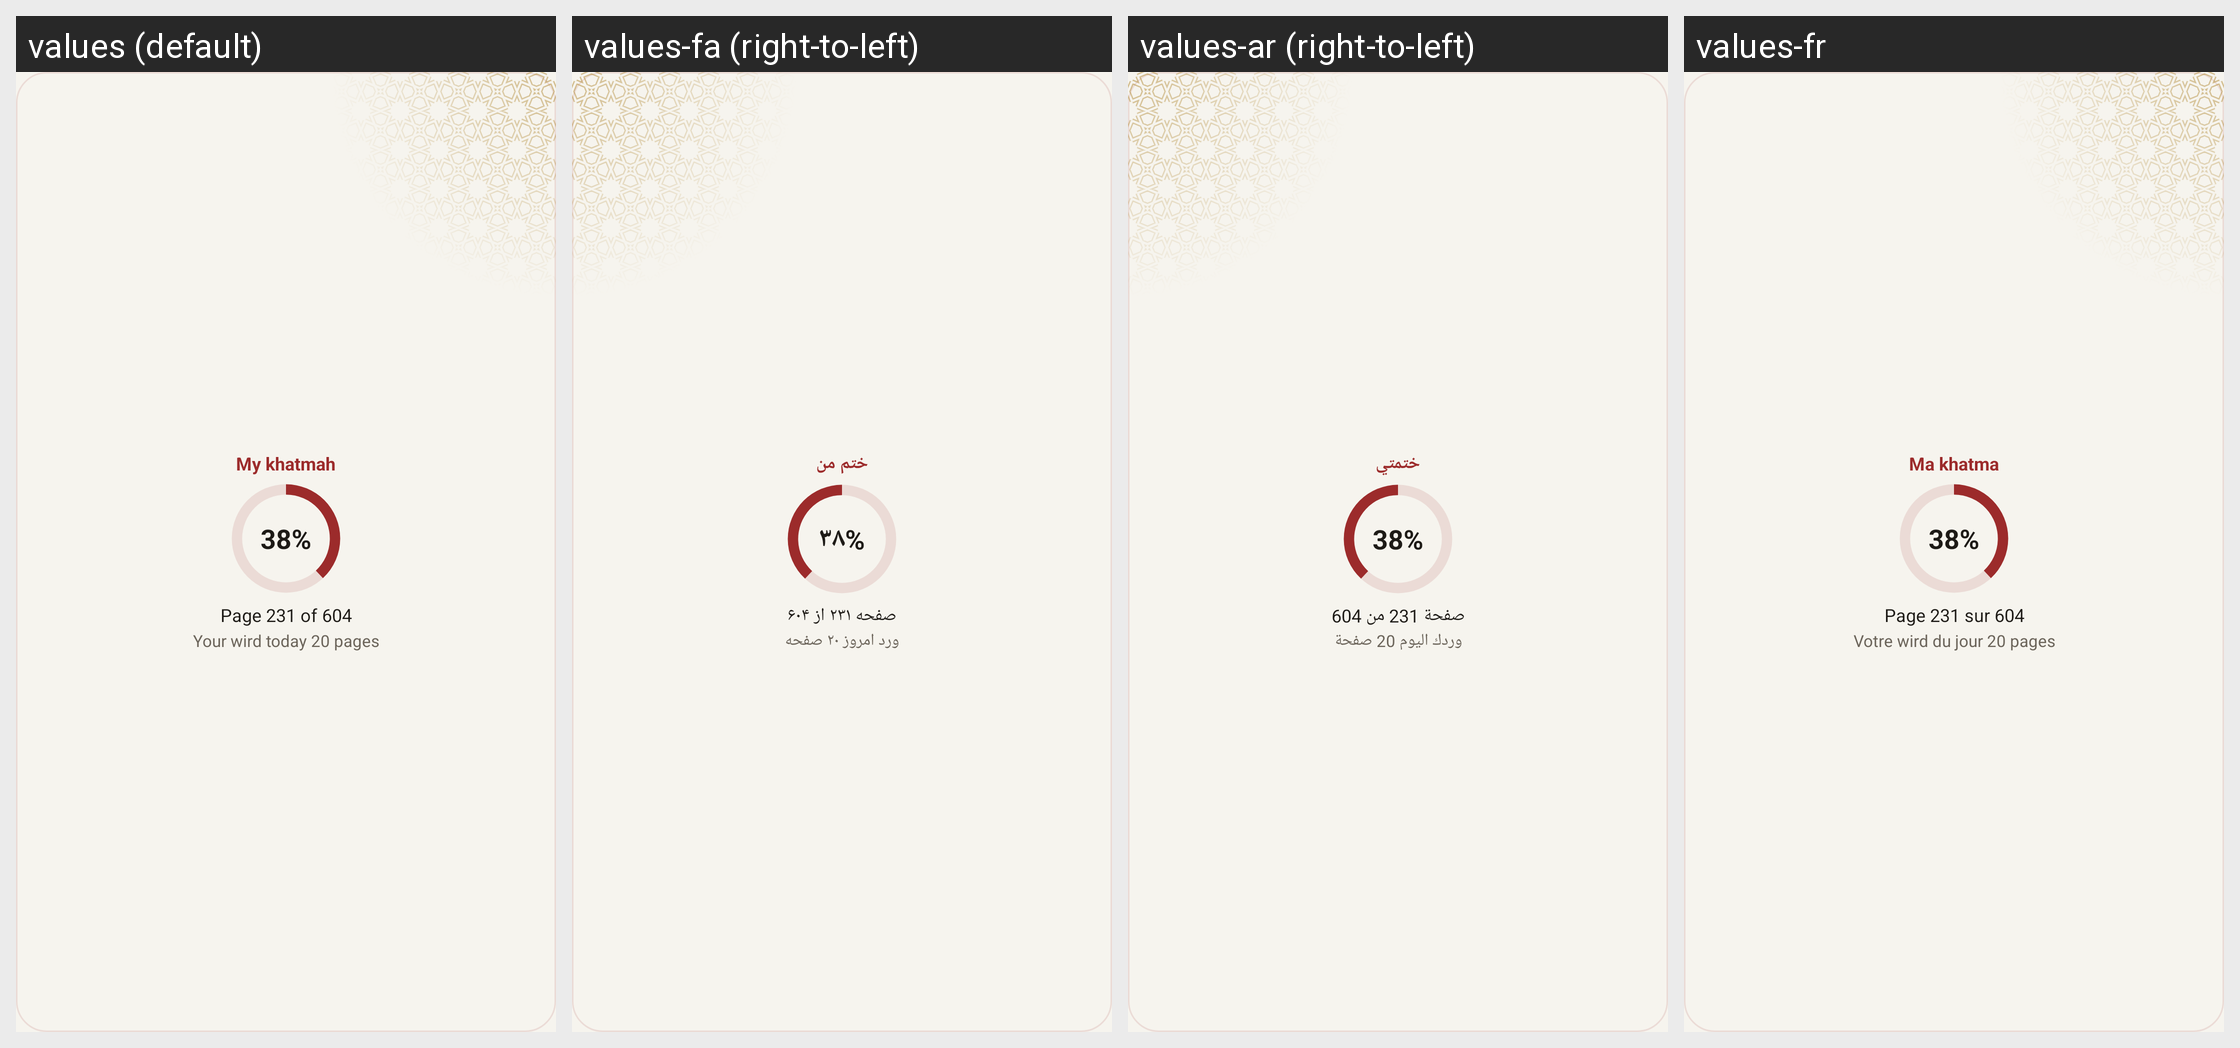

Here is an Android app screen in its default locale and in the app's own translations. Write out the translated-string differences for the strings that appear on this screen.
Android screen res/layout/widget_khatma_preview.xml rendered under 4 locales, left to right: values (default), values-fa (right-to-left), values-ar (right-to-left), values-fr. Device: Nexus 5 (rendered at 1080×1920; each locale shown at half size, 540×960, under a caption strip naming it); theme Theme.App.
Other locales in the repository, not shown: values-bn, values-ha, values-in, values-ms, values-ru, values-tr, values-ur.
Strings drawn on this screen, with the default value and each locale's value (text and hints the layout hard-codes, and strings that could not be matched under every locale, appear in the picture but are not listed):

widgetSample23
  values: My khatmah
  values-fa: ختم من
  values-ar: ختمتي
  values-fr: Ma khatma

widgetSample24
  values: 38%
  values-fa: ۳۸%
  values-ar: 38%
  values-fr: 38%

widgetSample25
  values: Page 231 of 604
  values-fa: صفحه ۲۳۱ از ۶۰۴
  values-ar: صفحة 231 من 604
  values-fr: Page 231 sur 604

widgetSample26
  values: Your wird today 20 pages
  values-fa: ورد امروز ۲۰ صفحه
  values-ar: وردك اليوم 20 صفحة
  values-fr: Votre wird du jour 20 pages
